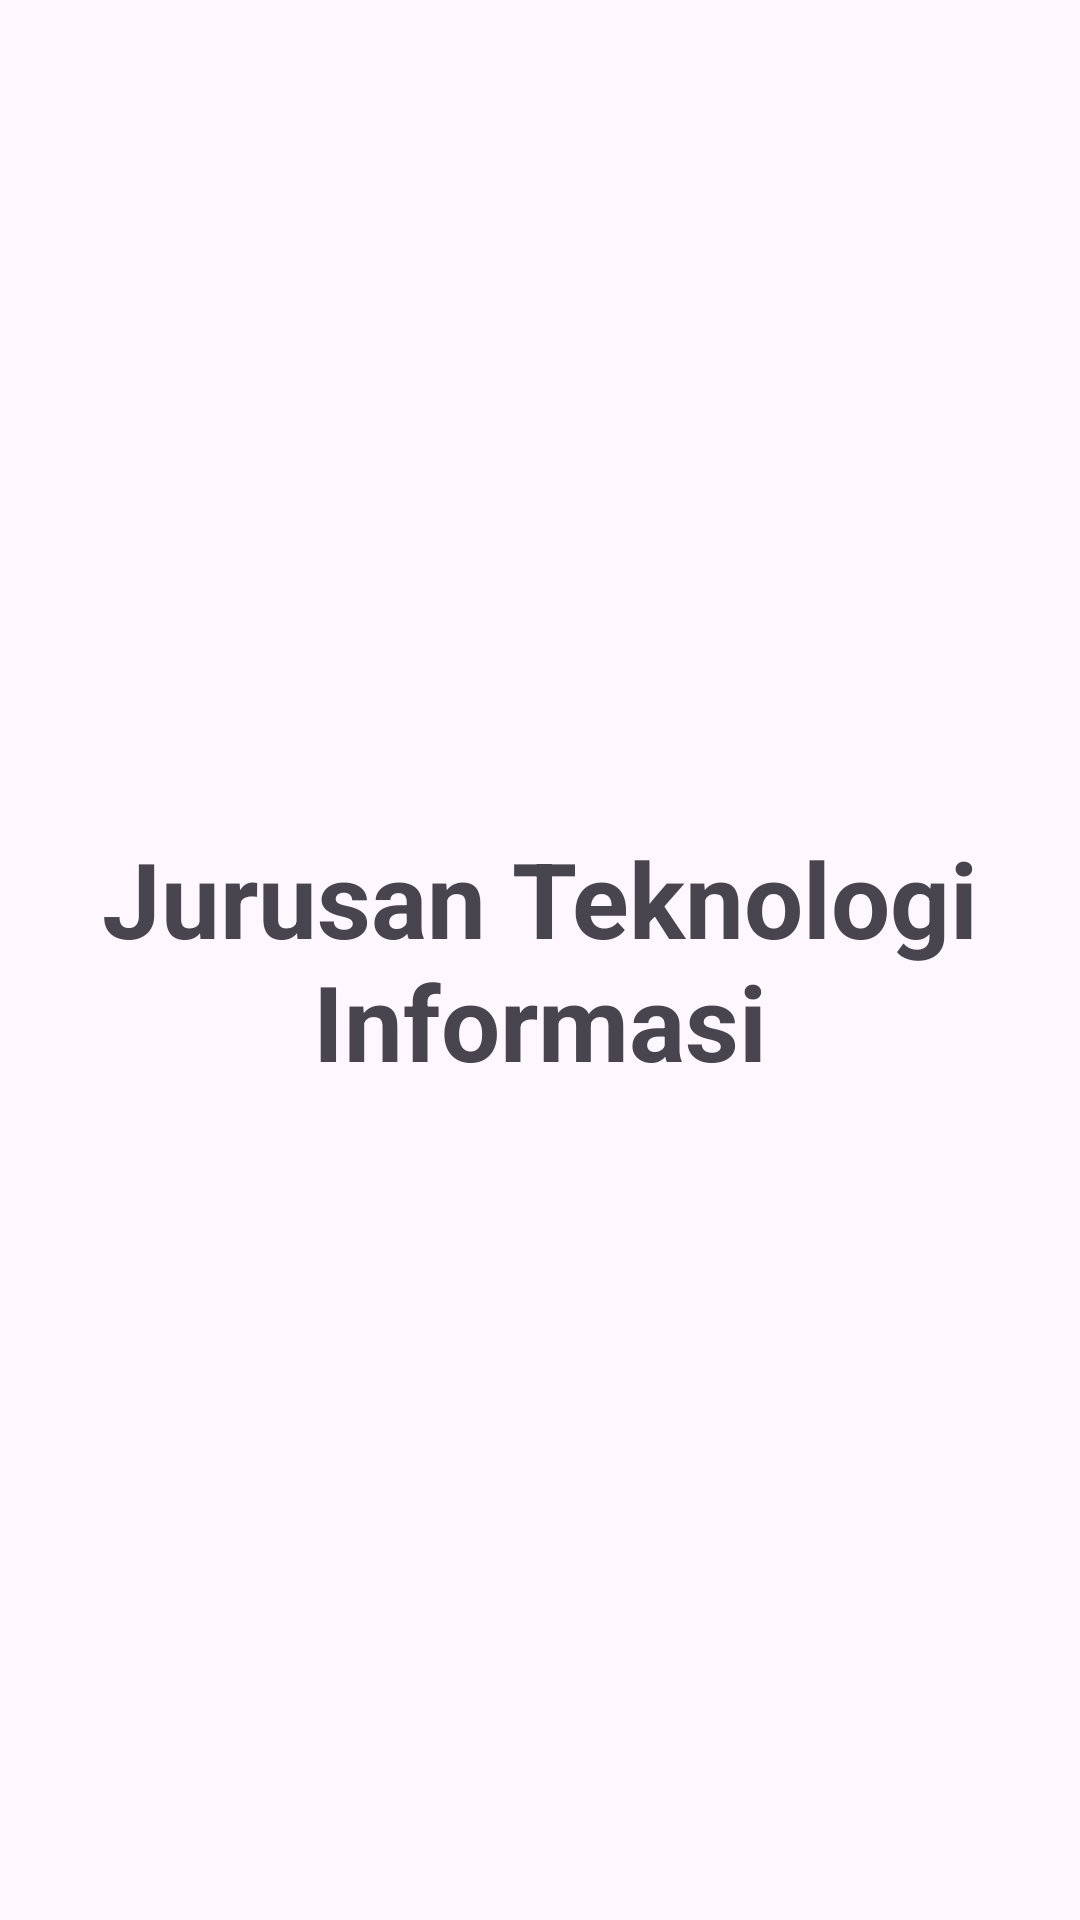

Here is an Android app screen rendered from its layout file. Give the layout XML and the strings, colors and styles it references.
<!-- AndroidManifest.xml: application theme Theme.AplikasiTugasClone -->
<!-- res/layout/fragment_first.xml -->
<?xml version="1.0" encoding="utf-8"?>
<FrameLayout xmlns:android="http://schemas.android.com/apk/res/android"
    xmlns:tools="http://schemas.android.com/tools"
    android:layout_width="match_parent"
    android:layout_height="match_parent"
    tools:context=".BelajarFragment.FirstFragment">

    <TextView
        android:layout_width="wrap_content"
        android:layout_height="wrap_content"
        android:layout_gravity="center"
        android:gravity="center"
        android:text="Jurusan Teknologi Informasi"
        android:textSize="35sp"
        android:textStyle="bold" />

</FrameLayout>
<!-- resources referenced by this layout -->
<resources>
  <style name="Theme.AplikasiTugasClone" parent="Base.Theme.AplikasiTugasClone" />
  <style name="Base.Theme.AplikasiTugasClone" parent="Theme.Material3.DayNight.NoActionBar">
          
          <item name="colorPrimary">#08AEE5</item>
      </style>
</resources>
